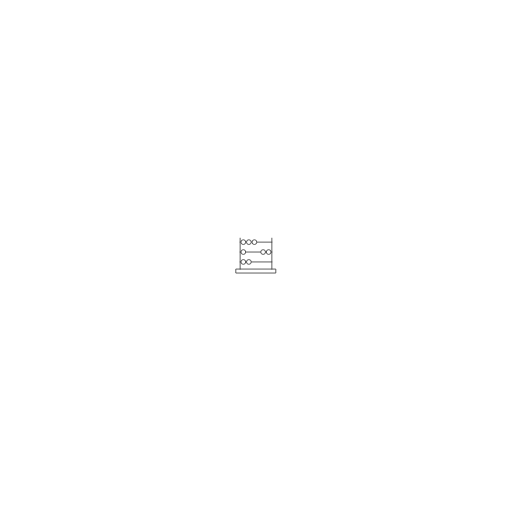
t = 0.00 s
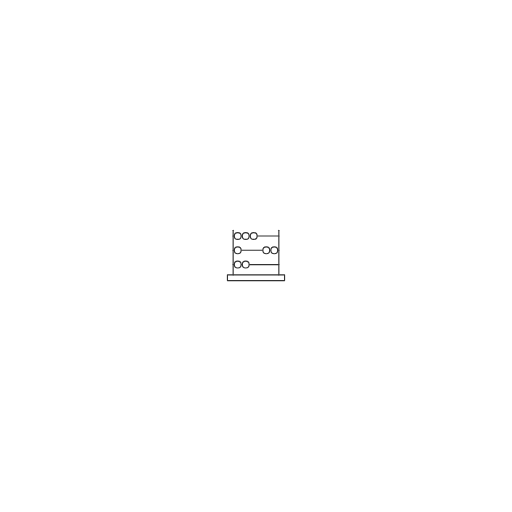
t = 2.00 s
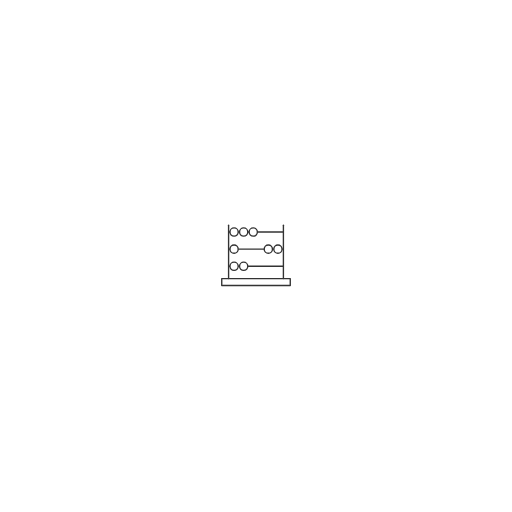
t = 4.00 s
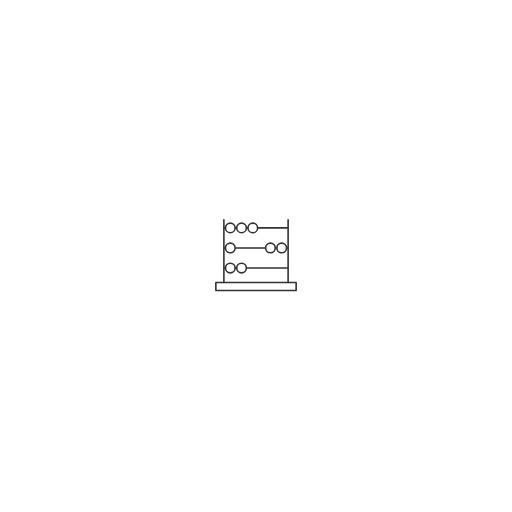
t = 6.00 s
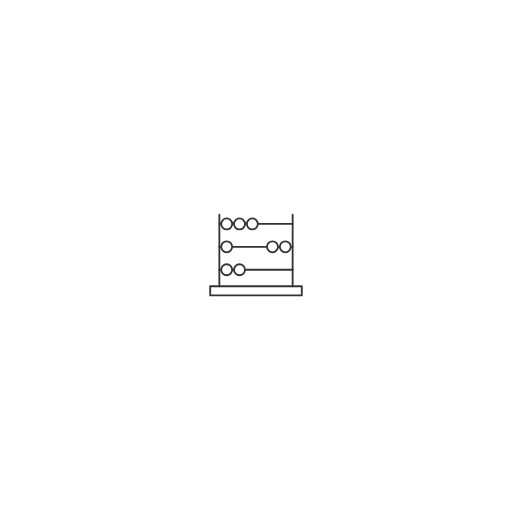
t = 8.00 s
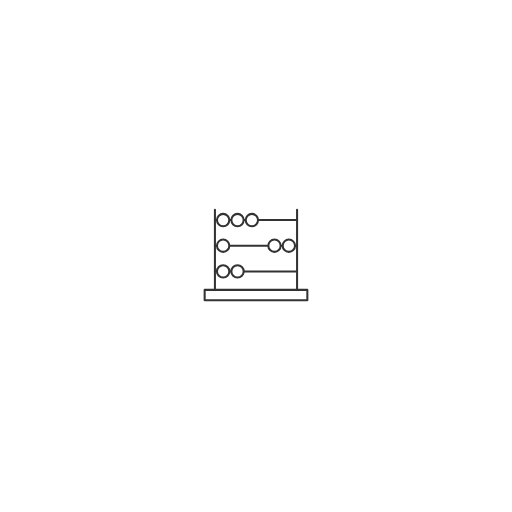
t = 10.00 s

The animated SVG that drew these frames (rendered in a browser with its animation timeline set to each time). Animation: 10 SMIL elements (animate=9,animateTransform=1); frames cover the first 10.00 s, repeats indefinitely.

<svg xmlns="http://www.w3.org/2000/svg" viewBox="0 0 110 110" >
<svg x="55" y="55">
	<animate attributeName="x" from="55" to="0" begin="0" dur="1s" fill="freeze"/>
	<animate attributeName="y" from="55" to="0" begin="0" dur="1s" fill="freeze"/>

	<g transform="rotate(45 50 50)">
		<animateTransform attributeName="transform" attributeType="XML" type="scale" from="0" to="1"  begin="0" dur="1s" fill="freeze"/>

		<g id="abacus-stand">
			<rect x="5" y="88" width="100" height="10" stroke-width="2" stroke="#333" stroke-linecap="round" stroke-linejoin="round" fill="none"/>
			<path d="M15,10 15,88" stroke-width="2" stroke="#333" stroke-linecap="round" stroke-linejoin="round" fill="none"/>
			<path d="M95,10 95,88" stroke-width="2" stroke="#333" stroke-linecap="round" stroke-linejoin="round" fill="none"/>
			
			<path d="M15,20 95,20" stroke-width="2" stroke="#333" stroke-linecap="round" stroke-linejoin="round" fill="none"/>
			<path d="M15,45 95,45" stroke-width="2" stroke="#333" stroke-linecap="round" stroke-linejoin="round" fill="none"/>
			<path d="M15,70 95,70" stroke-width="2" stroke="#333" stroke-linecap="round" stroke-linejoin="round" fill="none"/>
		</g>

		<g id="abacus-bullet-row-1">
			<circle id="bullet-1-1" cx="23" cy="20" r="6" stroke-width="2" stroke="#333" fill="#fff">
				<animate begin="100s" attributeName="cx" from="23" to="59" dur="2.5s" keyTimes="0; .2; .3; .4; .6; 1" values="23; 23; 59; 59; 23; 23" fill="freeze" repeatCount="indefinite"/>
			</circle>
			<circle id="bullet-1-2" cx="37" cy="20" r="6" stroke-width="2" stroke="#333" fill="#fff">
				<animate begin="100s" attributeName="cx" from="37" to="73" dur="2.5s" keyTimes="0; .2; .7; .8; 1" values="37; 73; 73; 37; 37" fill="freeze" repeatCount="indefinite"/>
			</circle>
			<circle id="bullet-1-3" cx="51" cy="20" r="6" stroke-width="2" stroke="#333" fill="#fff">
				<animate begin="100s" attributeName="cx" from="51" to="87" dur="2.5s" keyTimes="0; .2; .7; .8; 1" values="51; 87; 87; 51; 51" fill="freeze" repeatCount="indefinite"/>
			</circle>
		</g>

		<g id="abacus-bullet-row-2">
			<circle id="bullet-1-1" cx="23" cy="45" r="6" stroke-width="2" stroke="#333" fill="#fff">
				<animate begin="100s" attributeName="cx" from="23" to="59" dur="3.5s" keyTimes="0; .4; .5; .6; 1" values="23; 23; 59; 59; 23" fill="freeze" repeatCount="indefinite"/>
			</circle>
			<circle id="bullet-2-1" cx="73" cy="45" r="6" stroke-width="2" stroke="#333" fill="#fff">
				<animate begin="100s" attributeName="cx" from="73" to="23" dur="3.5s" keyTimes="0; .1; .4; .5; 1" values="73; 37; 37; 73; 73" fill="freeze" repeatCount="indefinite"/>
			</circle>
			<circle id="bullet-2-2" cx="87" cy="45" r="6" stroke-width="2" stroke="#333" fill="#fff"/>
		</g>

		<g id="abacus-bullet-row-3">
			<circle id="bullet-3-1" cx="23" cy="70" r="6" stroke-width="2" stroke="#333" fill="#fff">
				<animate begin="100s" attributeName="cx" from="23" to="73" dur="3s" keyTimes="0; .2; .4; .7; 1" values="23; 73; 73; 23; 23" fill="freeze" repeatCount="indefinite"/>
			</circle>

			<circle id="bullet-3-2" cx="37" cy="70" r="6" stroke-width="2" stroke="#333" fill="#fff">
				<animate begin="100s" attributeName="cx" from="37" to="87" dur="3s" keyTimes="0; .2; .7; .8; 1" values="37; 87; 87; 37; 37" fill="freeze" repeatCount="indefinite"/>
			</circle>
		</g>
	</g>
</svg>



<!--
<rect x="0" y="0" width="110" height="110" stroke-width="0" fill="#fff" opacity="0">
	<animate attributeName="opacity" values="0;1" dur=".6s" repeatCount="2"/>
</rect>

<circle id="bullet-1-1" cx="55" cy="55" r="55" stroke-width="1" stroke="#fafafa" fill="#fff">
	<animate attributeName="opacity" values="0;1;0" dur="1s" repeatCount="2"/>
</circle>

	<animateTransform attributeType="xml" attributeName="transform" type="rotate" from="360 8.425116062164307 8.459185183048248" to="0 8.425116062164307 8.459185183048248" dur="1s" additive="sum" repeatCount="2" />

	<animateTransform attributeName="transform"
         type="scale"
         from="0 0"
         to="1 1"
         dur="1s"
    />

<g id="abacus-bullet-row-1">
	<circle id="bullet-1-1" cx="21" cy="20" r="4" stroke-width="2" stroke="#333" fill="#fff"/>
	<circle id="bullet-1-2" cx="31" cy="20" r="4" stroke-width="2" stroke="#333" fill="#fff"/>
	<circle id="bullet-1-3" cx="41" cy="20" r="4" stroke-width="2" stroke="#333" fill="#fff"/>
</g>

<g id="abacus-bullet-row-2">
	<circle id="bullet-2-1" cx="79" cy="45" r="4" stroke-width="2" stroke="#333" fill="#fff"/>
	<circle id="bullet-2-2" cx="89" cy="45" r="4" stroke-width="2" stroke="#333" fill="#fff"/>
</g>

<g id="abacus-bullet-row-3">
	<circle id="bullet-3-1" cx="21" cy="70" r="4" stroke-width="2" stroke="#333" fill="#fff"/>
	<circle id="bullet-3-2" cx="31" cy="70" r="4" stroke-width="2" stroke="#333" fill="#fff"/>
</g>
-->


<!--
<rect x="0" y="0" width="110" height="110" stroke-width="3" stroke="#e60000" stroke-linecap="round" stroke-linejoin="round" fill="none"/>
<rect x="0" y="0" width="150" height="150" stroke-width="1" stroke="#84bd00" stroke-linecap="round" stroke-linejoin="round" fill="none"/>
<path d="M119.2667 159.2666v20m-97.5 0h192.5" stroke="#84bd00" stroke-linecap="round" stroke-linejoin="round" fill="none"  stroke-width="8"/>


            <Svg viewBox={viewBox} width={view[0]} height={view[1]}>
                <G transform="translate(-10) rotate(130 50 57)">
                    <Path
                        fill="none"
                        d="M 45, 55 m -40, 0 a 40,40 0 1,0 80,0 a 40,40 0 1,0 -80,0"
                        stroke={color}
                        strokeWidth={size}
                        strokeLinecap="round"
                        strokeDasharray="250"
                        strokeDashoffset="40"
                    />
                </G>
                <AnimatedPath
                    d={path}
                    fill="none"
                    stroke={color}
                    strokeWidth={size}
                    strokeLinecap="round"
                    strokeDasharray={dash}
                    strokeDashoffset={animation.value.interpolate(animation.config)}
                />
            </Svg>

-->
</svg>